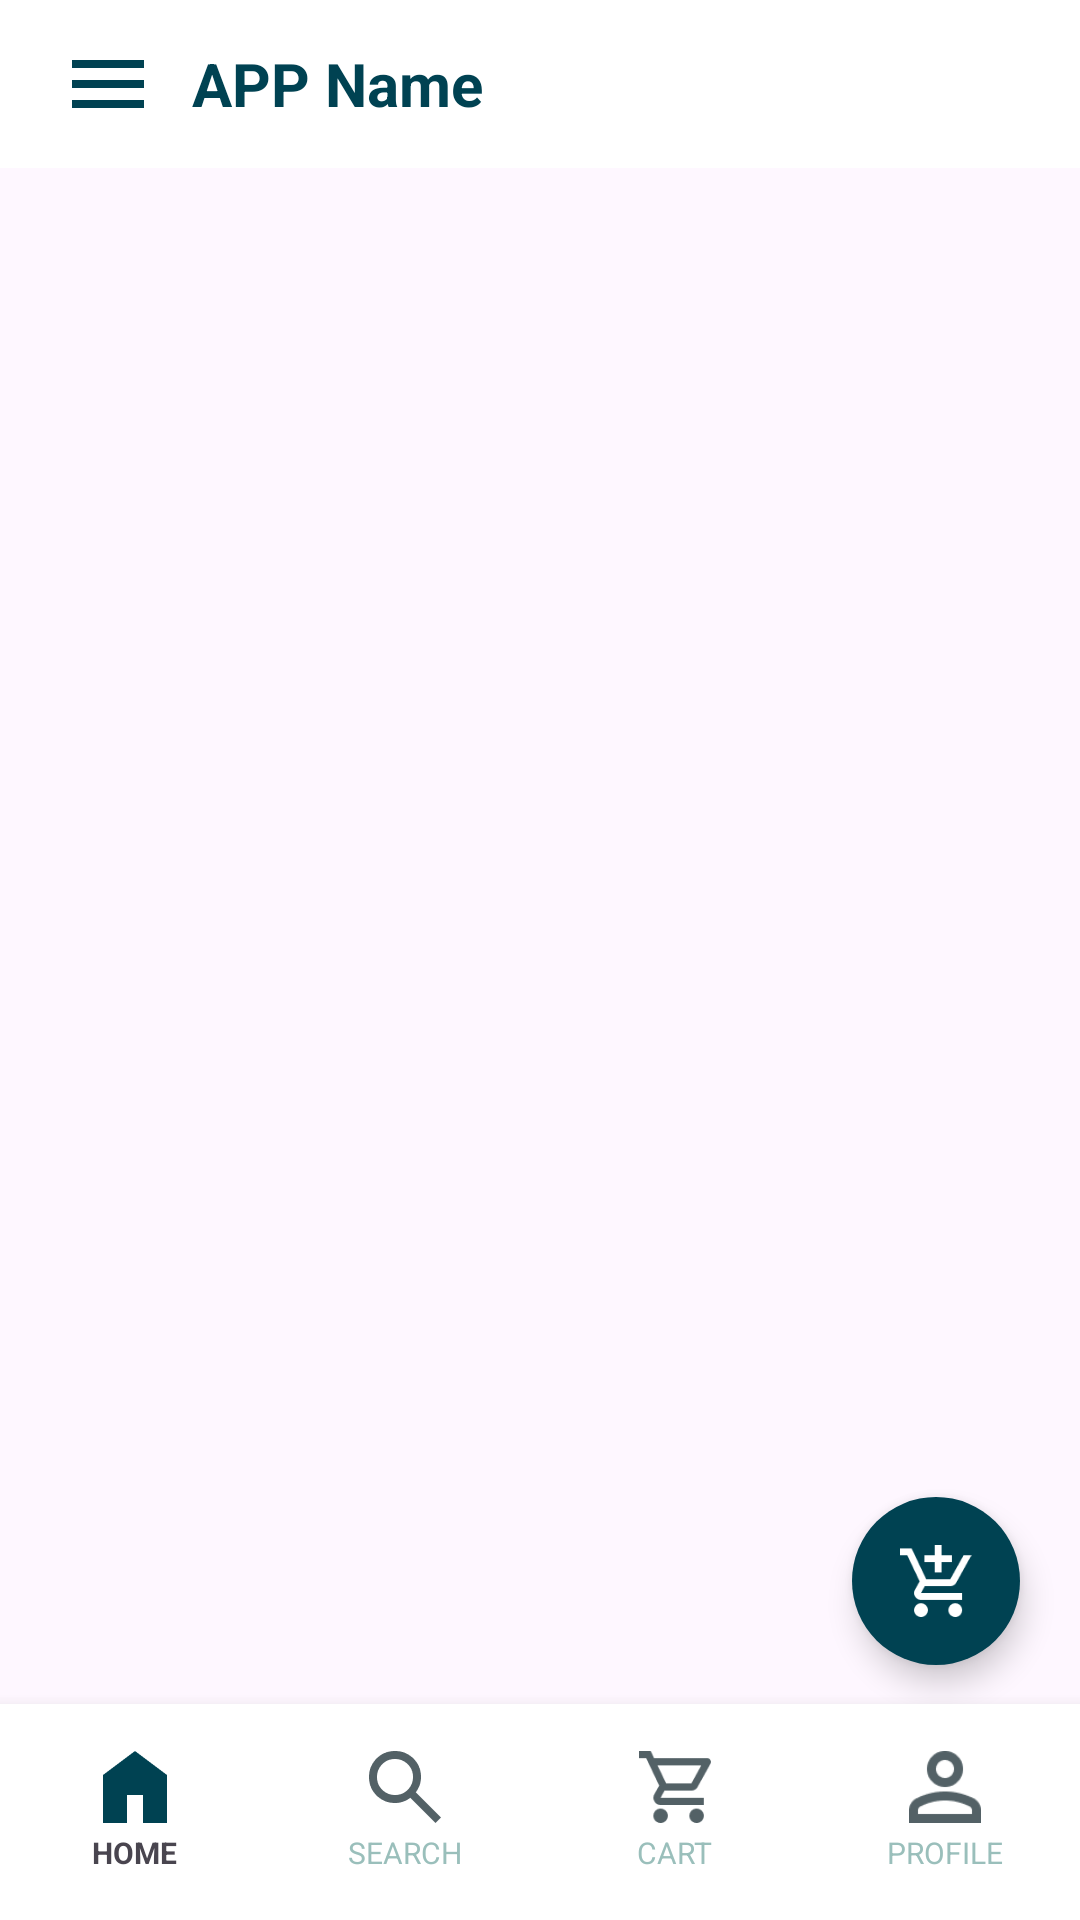

Reconstruct the res/layout file that produces this screen, plus the resources it refers to.
<!-- AndroidManifest.xml: application theme Theme.ECommerce_Task -->
<!-- res/layout/activity_navigation.xml -->
<?xml version="1.0" encoding="utf-8"?>
<androidx.constraintlayout.widget.ConstraintLayout
    xmlns:android="http://schemas.android.com/apk/res/android"
    xmlns:app="http://schemas.android.com/apk/res-auto"
    xmlns:tools="http://schemas.android.com/tools"
    android:id="@+id/main"
    android:layout_width="match_parent"
    android:layout_height="match_parent"
    tools:context=".NavigationActivity">
    <LinearLayout
        android:id="@+id/header"
        android:layout_width="0dp"
        android:layout_height="wrap_content"
        app:layout_constraintTop_toTopOf="parent"
        app:layout_constraintBottom_toTopOf="@id/fragmentContainer"
        app:layout_constraintStart_toStartOf="parent"
        app:layout_constraintEnd_toEndOf="parent"
        android:background="#FFFFFF"
        android:orientation="vertical">
        <RelativeLayout
            android:layout_width="match_parent"
            android:layout_height="56dp"
            android:paddingHorizontal="16dp">

            <ImageButton
                android:id="@+id/btn_menu"
                android:layout_width="40dp"
                android:layout_height="40dp"
                android:layout_centerVertical="true"
                android:background="?attr/selectableItemBackgroundBorderless"
                android:src="@drawable/ic_menu"
                android:padding="8dp"
                android:scaleType="fitCenter"/>

            <TextView
                android:id="@+id/tvHeader"
                android:layout_width="wrap_content"
                android:layout_height="wrap_content"
                android:layout_centerVertical="true"
                android:layout_toRightOf="@id/btn_menu"
                android:layout_marginStart="8dp"
                android:text="APP Name"
                android:textSize="20sp"
                android:textStyle="bold"
                android:textColor="@color/maincolor"/>
        </RelativeLayout>
    </LinearLayout>
    <FrameLayout
        android:id="@+id/fragmentContainer"
        android:layout_width="0dp"
        android:layout_height="0dp"
        app:layout_constraintTop_toBottomOf="@+id/header"
        app:layout_constraintBottom_toTopOf="@id/bottomNav"
        app:layout_constraintStart_toStartOf="parent"
        app:layout_constraintEnd_toEndOf="parent"/>

    <LinearLayout
        android:id="@+id/bottomNav"
        android:layout_width="0dp"
        android:layout_height="72dp"
        android:orientation="horizontal"
        android:background="#FFFFFF"
        android:elevation="8dp"
        app:layout_constraintBottom_toBottomOf="parent"
        app:layout_constraintStart_toStartOf="parent"
        app:layout_constraintEnd_toEndOf="parent">

        <LinearLayout
            android:id="@+id/nav_home"
            android:layout_width="0dp"
            android:layout_height="match_parent"
            android:layout_weight="1"
            android:orientation="vertical"
            android:gravity="center"
            android:background="?attr/selectableItemBackgroundBorderless">

            <ImageView
                android:id="@+id/icon_home"
                android:layout_width="24dp"
                android:layout_height="24dp"
                android:src="@drawable/ic_home"/>

            <TextView
                android:id="@+id/text_home"
                android:layout_width="wrap_content"
                android:layout_height="wrap_content"
                android:text="HOME"
                android:textSize="10sp"
                android:textStyle="bold"
                android:layout_marginTop="3dp"/>

        </LinearLayout>

        <LinearLayout
            android:id="@+id/nav_search"
            android:layout_width="0dp"
            android:layout_height="match_parent"
            android:layout_weight="1"
            android:orientation="vertical"
            android:gravity="center"
            android:background="?attr/selectableItemBackgroundBorderless">

            <ImageView
                android:id="@+id/icon_search"
                android:layout_width="24dp"
                android:layout_height="24dp"
                android:src="@drawable/ic_search"/>

            <TextView
                android:id="@+id/text_search"
                android:layout_width="wrap_content"
                android:layout_height="wrap_content"
                android:text="SEARCH"
                android:textSize="10sp"
                android:textColor="#9ABFBB"
                android:layout_marginTop="3dp"/>

        </LinearLayout>

        <LinearLayout
            android:id="@+id/nav_cart"
            android:layout_width="0dp"
            android:layout_height="match_parent"
            android:layout_weight="1"
            android:orientation="vertical"
            android:gravity="center"
            android:background="?attr/selectableItemBackgroundBorderless">

            <ImageView
                android:id="@+id/icon_cart"
                android:layout_width="24dp"
                android:layout_height="24dp"
                android:src="@drawable/ic_cart"/>

            <TextView
                android:id="@+id/text_cart"
                android:layout_width="wrap_content"
                android:layout_height="wrap_content"
                android:text="CART"
                android:textSize="10sp"
                android:textColor="#9ABFBB"
                android:layout_marginTop="3dp"/>

        </LinearLayout>

        <LinearLayout
            android:id="@+id/nav_profile"
            android:layout_width="0dp"
            android:layout_height="match_parent"
            android:layout_weight="1"
            android:orientation="vertical"
            android:gravity="center"
            android:background="?attr/selectableItemBackgroundBorderless">

            <ImageView
                android:id="@+id/icon_profile"
                android:layout_width="24dp"
                android:layout_height="24dp"
                android:src="@drawable/ic_profile"/>

            <TextView
                android:id="@+id/text_profile"
                android:layout_width="wrap_content"
                android:layout_height="wrap_content"
                android:text="PROFILE"
                android:textSize="10sp"
                android:textColor="#9ABFBB"
                android:layout_marginTop="3dp"/>

        </LinearLayout>

    </LinearLayout>

    <com.google.android.material.floatingactionbutton.FloatingActionButton
        android:id="@+id/fab_cart"
        android:layout_width="wrap_content"
        android:layout_height="wrap_content"
        android:layout_marginEnd="20dp"
        android:layout_marginBottom="85dp"
        android:src="@drawable/ic_cartplus"
        app:tint="#FFFFFF"
        app:fabSize="normal"
        app:backgroundTint="@color/maincolor"
        app:shapeAppearanceOverlay="@style/FabRounded"
        app:elevation="6dp"
        app:layout_constraintEnd_toEndOf="parent"
        app:layout_constraintBottom_toBottomOf="parent"/>

</androidx.constraintlayout.widget.ConstraintLayout>
<!-- resources referenced by this layout -->
<resources>
  <color name="maincolor">#004252</color>
  <!-- drawable ic_cart: png bitmap (drawable, 1410 bytes) -->
  <!-- drawable ic_cartplus: png bitmap (drawable, 1148 bytes) -->
  <!-- drawable ic_home: png bitmap (drawable, 534 bytes) -->
  <!-- drawable ic_menu: png bitmap (drawable, 224 bytes) -->
  <!-- drawable ic_profile: png bitmap (drawable, 1433 bytes) -->
  <!-- drawable ic_search: png bitmap (drawable, 1649 bytes) -->
  <style name="FabRounded">
          <item name="cornerFamily">rounded</item>
          <item name="cornerSize">50%</item>
      </style>
  <style name="Theme.ECommerce_Task" parent="Base.Theme.ECommerce_Task" />
  <style name="Base.Theme.ECommerce_Task" parent="Theme.Material3.DayNight.NoActionBar">
          
          
      </style>
</resources>
